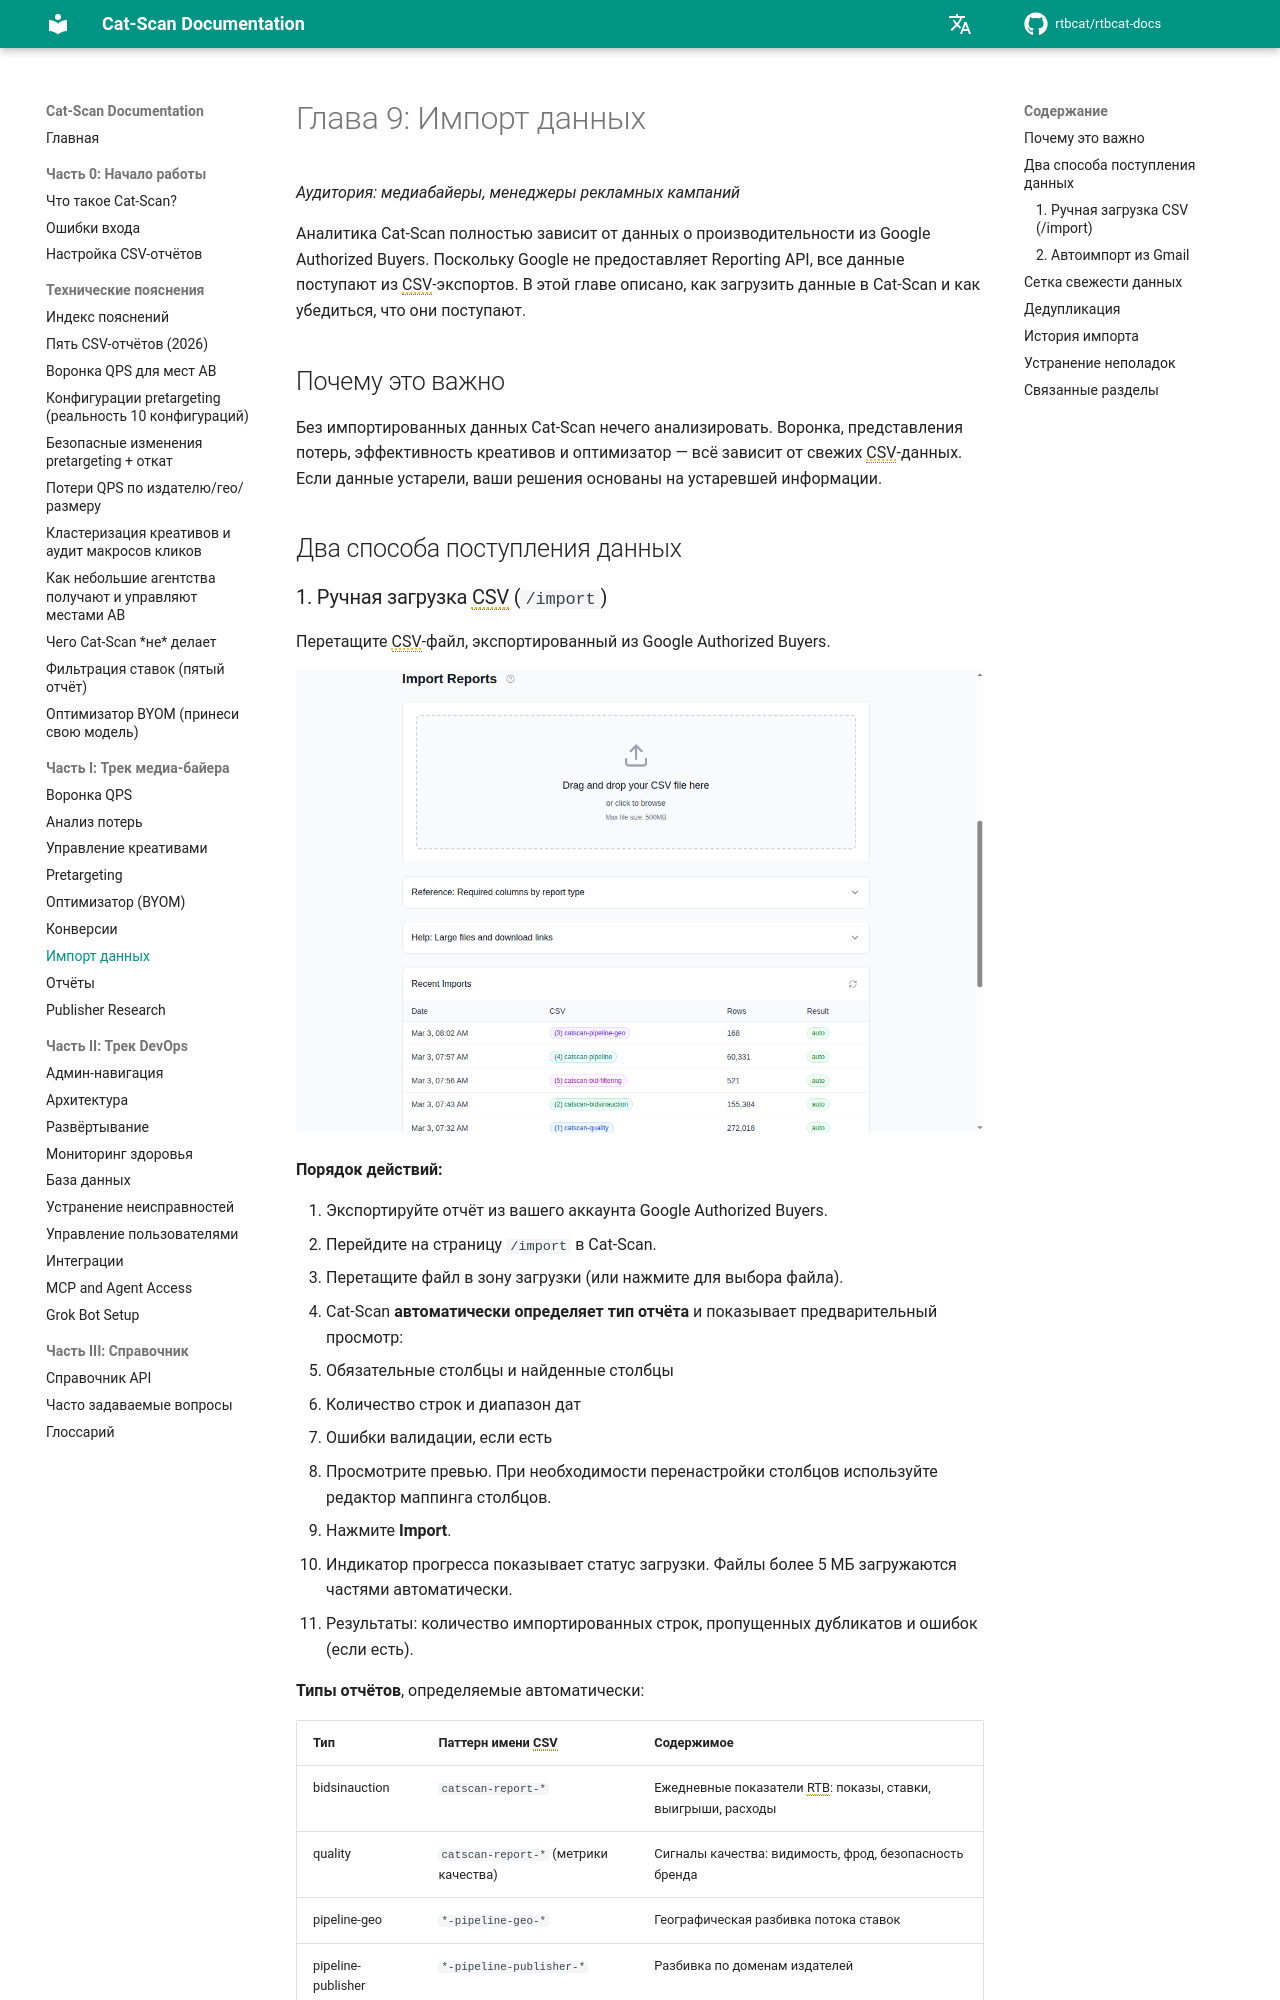

repository: rtbcat/rtbcat-docs · page: ru/09-data-import/index.html · generator: mkdocs

# Глава 9: Импорт данных

*Аудитория: медиабайеры, менеджеры рекламных кампаний*

Аналитика Cat-Scan полностью зависит от данных о производительности из Google
Authorized Buyers. Поскольку Google не предоставляет Reporting API, все данные
поступают из CSV-экспортов. В этой главе описано, как загрузить данные в Cat-Scan
и как убедиться, что они поступают.

## Почему это важно

Без импортированных данных Cat-Scan нечего анализировать. Воронка, представления
потерь, эффективность креативов и оптимизатор — всё зависит от свежих CSV-данных.
Если данные устарели, ваши решения основаны на устаревшей информации.

## Два способа поступления данных

### 1. Ручная загрузка CSV (`/import`)

Перетащите CSV-файл, экспортированный из Google Authorized Buyers.

![Страница импорта данных с зоной загрузки и сеткой свежести](images/screenshot-import.png)

**Порядок действий:**

1. Экспортируйте отчёт из вашего аккаунта Google Authorized Buyers.
2. Перейдите на страницу `/import` в Cat-Scan.
3. Перетащите файл в зону загрузки (или нажмите для выбора файла).
4. Cat-Scan **автоматически определяет тип отчёта** и показывает предварительный
   просмотр:
   - Обязательные столбцы и найденные столбцы
   - Количество строк и диапазон дат
   - Ошибки валидации, если есть
5. Просмотрите превью. При необходимости перенастройки столбцов используйте
   редактор маппинга столбцов.
6. Нажмите **Import**.
7. Индикатор прогресса показывает статус загрузки. Файлы более 5 МБ
   загружаются частями автоматически.
8. Результаты: количество импортированных строк, пропущенных дубликатов
   и ошибок (если есть).

**Типы отчётов**, определяемые автоматически:

| Тип | Паттерн имени CSV | Содержимое |
|-----|-------------------|-----------|
| bidsinauction | `catscan-report-*` | Ежедневные показатели RTB: показы, ставки, выигрыши, расходы |
| quality | `catscan-report-*` (метрики качества) | Сигналы качества: видимость, фрод, безопасность бренда |
| pipeline-geo | `*-pipeline-geo-*` | Географическая разбивка потока ставок |
| pipeline-publisher | `*-pipeline-publisher-*` | Разбивка по доменам издателей |
| bid-filtering | `*-bid-filtering-*` | Причины и объёмы фильтрации ставок |
